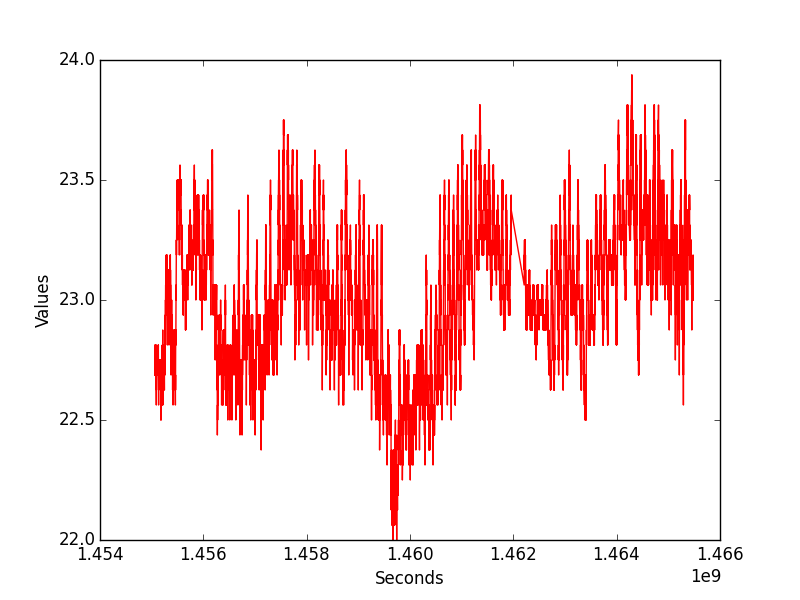

Source data for this figure (header and first rows):
secs, nanos, val
1455058755, 49510520, 22.69
1455058765, 74085455, 22.75
1455058885, 67126026, 22.69
1455058895, 91772278, 22.75
1455058995, 86743191, 22.69
1455059035, 84940173, 22.75
1455059045, 52100368, 22.69
1455059055, 58141765, 22.75
1455059065, 57720701, 22.69
1455059075, 82493151, 22.75
1455059095, 56006379, 22.69
1455059105, 48241651, 22.75
1455059445, 62305662, 22.69
1455059455, 87011884, 22.75
1455059565, 77029818, 22.69
1455059575, 80307796, 22.75
1455059635, 101524831, 22.69
1455059645, 101234558, 22.75
1455059905, 87441441, 22.69
1455059915, 90927588, 22.75
1455060815, 88457636, 22.69
1455060825, 112436068, 22.75
1455060835, 112746840, 22.69
1455060845, 85962851, 22.75
1455060925, 82211609, 22.69
1455060935, 106358435, 22.75
1455061035, 72614657, 22.69
1455061045, 100544551, 22.75
1455061055, 94823152, 22.69
1455061075, 99219147, 22.75
1455061095, 69931123, 22.69
1455061115, 93477966, 22.75
1455061135, 95335172, 22.69
1455061145, 94633886, 22.75
1455061155, 65829682, 22.69
1455061165, 93959745, 22.75
1455061195, 92454683, 22.69
1455061215, 91550220, 22.75
1455061225, 90229517, 22.69
1455061265, 74621351, 22.75
1455061285, 87758926, 22.69
1455061365, 82118821, 22.75
1455061375, 82658584, 22.69
1455061385, 81829308, 22.75
1455061395, 81394172, 22.69
1455061665, 91993451, 22.75
1455061685, 91053822, 22.69
1455061715, 88230326, 22.75
1455061725, 89072712, 22.69
1455061805, 84147451, 22.75
1455061815, 69544873, 22.69
1455061865, 105864781, 22.75
1455061875, 90532411, 22.69
1455061905, 104145642, 22.75
1455061915, 103325374, 22.69
1455061935, 87651652, 22.75
1455061945, 101715741, 22.69
1455061965, 100187246, 22.75
1455061985, 100051077, 22.69
1455061995, 80105143, 22.75
... 145,666 more rows
